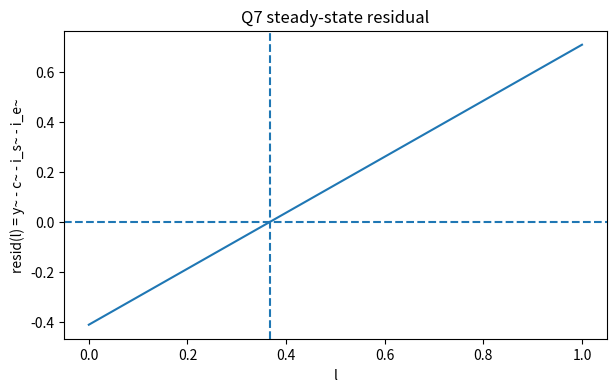
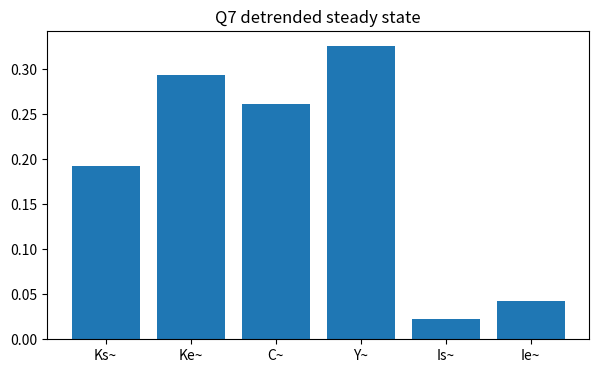

Write the Python code that produced these figures, in order.
"""
Q7 steady state with increasing q(t) — Python version matching your UPDATED R parametrization.

Implements exactly the same objects as the R code you pasted:

Outputs:
  - prints the same steady state objects as your R print block
  - optional: saves a residual-vs-l plot and a bar chart into ./figures_q7/
"""

from __future__ import annotations

import os
from dataclasses import dataclass
import numpy as np
from scipy.optimize import brentq

# Headless-safe plotting (prevents UI/render timeouts)
import matplotlib
matplotlib.use("Agg")
import matplotlib.pyplot as plt


@dataclass
class Params:
    theta: float = 0.4
    ae: float = 0.17
    aS: float = 0.13  # "as" is a Python keyword-ish in some contexts, so use aS
    de: float = 0.124
    ds: float = 0.056
    rho: float = -np.log(0.9)
    gz: float = 0.0124
    gq: float = np.log(1.032)

    make_plots: bool = True
    outdir: str = "figures_q7"


def solve_q7(par: Params) -> dict:
    theta, ae, aS = par.theta, par.ae, par.aS
    alpha = ae + aS

    # Representative depreciation
    w_e = ae / alpha
    w_s = aS / alpha
    d = w_e * par.de + w_s * par.ds

    # Growth rates
    gy = par.gz + (ae / (1.0 - alpha)) * par.gq

    # Constants (with d used everywhere)
    B = (ae / (d + par.rho + gy - par.gq)) ** ae * (aS / (d + par.rho + gy)) ** aS
    A = B ** (1.0 / (1.0 - alpha))

    # Functions
    def ytilde(l: float) -> float:
        return A * l

    def ks_from_l(l: float) -> float:
        return (aS / (d + par.rho + gy)) * ytilde(l)

    def ke_from_l(l: float) -> float:
        return (ae / (d + par.rho + gy - par.gq)) * ytilde(l)

    def ctilde_from_l(l: float) -> float:
        return (theta / (1.0 - theta)) * (1.0 - alpha) * ytilde(l) * (1.0 - l) / l

    def resid_l(l: float) -> float:
        y = ytilde(l)
        ks = ks_from_l(l)
        ke = ke_from_l(l)
        c = ctilde_from_l(l)
        i_s = (d + gy) * ks
        i_e = (d + gy + par.gq) * ke
        return y - c - i_s - i_e

    # Bracket root safely by scanning (more robust than assuming uniroot bracket works)
    grid = np.linspace(1e-6, 1 - 1e-6, 4000)
    vals = np.array([resid_l(x) for x in grid])
    sgn = np.sign(vals)
    idx = np.where(sgn[:-1] * sgn[1:] < 0)[0]
    if len(idx) == 0:
        raise RuntimeError(
            "Could not bracket root for l in (0,1). "
            f"Residual range: [{vals.min():.6g}, {vals.max():.6g}]"
        )
    a, b = float(grid[idx[0]]), float(grid[idx[0] + 1])

    l_star = brentq(resid_l, a, b, xtol=1e-12, maxiter=5000)

    # SS values
    y_star = ytilde(l_star)
    ks_star = ks_from_l(l_star)
    ke_star = ke_from_l(l_star)
    c_star = ctilde_from_l(l_star)
    is_star = (d + gy) * ks_star
    ie_star = (d + gy + par.gq) * ke_star

    out = {
        # Params/derived
        "theta": float(theta),
        "ae": float(ae),
        "as": float(aS),
        "alpha": float(alpha),
        "de": float(par.de),
        "ds": float(par.ds),
        "w_e": float(w_e),
        "w_s": float(w_s),
        "d": float(d),
        "rho": float(par.rho),
        "gz": float(par.gz),
        "gq": float(par.gq),
        "gy": float(gy),
        "B": float(B),
        "A": float(A),
        # Steady state
        "l_star": float(l_star),
        "y_star": float(y_star),
        "ks_star": float(ks_star),
        "ke_star": float(ke_star),
        "c_star": float(c_star),
        "is_star": float(is_star),
        "ie_star": float(ie_star),
        "resource_residual": float(y_star - c_star - is_star - ie_star),
        # For plotting
        "_grid": grid,
        "_vals": vals,
    }
    return out


def maybe_save_plots(res: dict, outdir: str) -> None:
    os.makedirs(outdir, exist_ok=True)

    # Residual vs l
    fig1 = plt.figure(figsize=(7, 4))
    plt.plot(res["_grid"], res["_vals"])
    plt.axhline(0.0, linestyle="--")
    plt.axvline(res["l_star"], linestyle="--")
    plt.xlabel("l")
    plt.ylabel("resid(l) = y~ - c~ - i_s~ - i_e~")
    plt.title("Q7 steady-state residual")
    fig1.savefig(os.path.join(outdir, "q7_residual_vs_l.png"), dpi=200, bbox_inches="tight")
    plt.close(fig1)

    # Bars of SS quantities
    labels = ["Ks~", "Ke~", "C~", "Y~", "Is~", "Ie~"]
    values = [res["ks_star"], res["ke_star"], res["c_star"], res["y_star"], res["is_star"], res["ie_star"]]
    fig2 = plt.figure(figsize=(7, 4))
    plt.bar(labels, values)
    plt.title("Q7 detrended steady state")
    fig2.savefig(os.path.join(outdir, "q7_steady_state_bars.png"), dpi=200, bbox_inches="tight")
    plt.close(fig2)


def main():
    par = Params()
    res = solve_q7(par)

    print("Representative depreciation:")
    print(f"  w_e = {res['w_e']:.6f}")
    print(f"  w_s = {res['w_s']:.6f}")
    print(f"  d   = {res['d']:.6f}\n")

    print("Detrended Ks ss:", res["ks_star"])
    print("Detrended Ke ss:", res["ke_star"])
    print("Detrended C  ss:", res["c_star"])
    print("Detrended Y  ss:", res["y_star"])
    print("Detrended L  ss:", res["l_star"])
    print("Detrended Is ss:", res["is_star"])
    print("Detrended Ie ss:", res["ie_star"])
    print("Resource residual:", res["resource_residual"])

    if par.make_plots:
        maybe_save_plots(res, par.outdir)
        print(f"\nSaved plots to ./{par.outdir}/")


if __name__ == "__main__":
    main()
